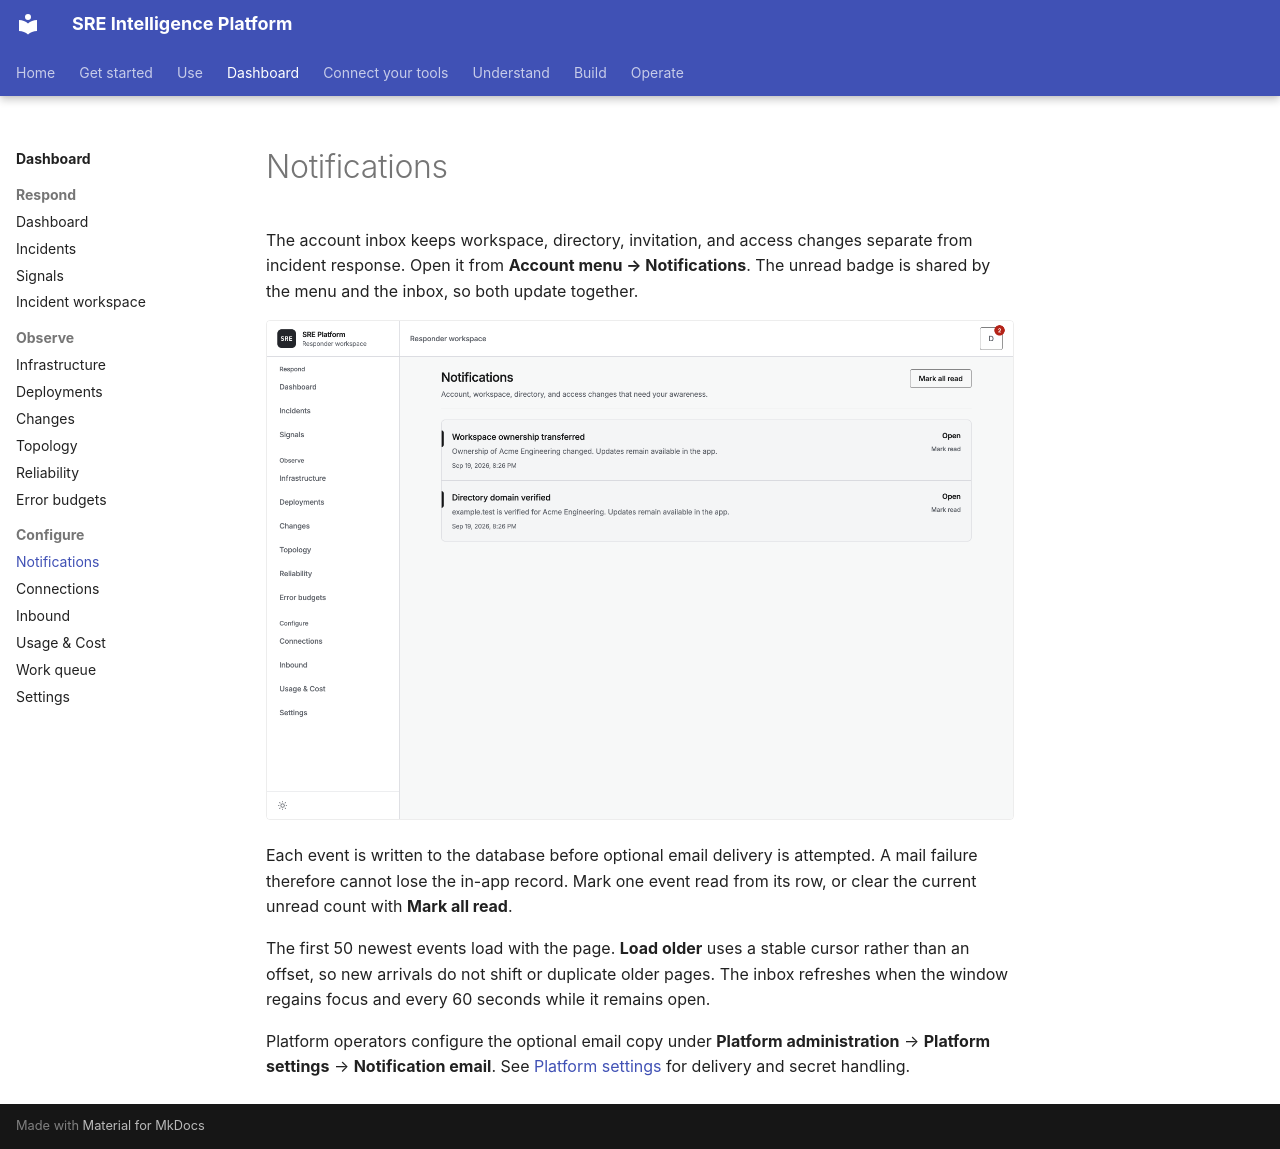

repository: chrisleekr/sre-platform · page: dashboard/notifications/index.html · generator: mkdocs

# Notifications

The account inbox keeps workspace, directory, invitation, and access changes separate from incident
response. Open it from **Account menu → Notifications**. The unread badge is shared by the menu and
the inbox, so both update together.

![The notifications inbox](../assets/screenshots/notifications-light.png#only-light)
![The notifications inbox](../assets/screenshots/notifications-dark.png#only-dark)

Each event is written to the database before optional email delivery is attempted. A mail failure
therefore cannot lose the in-app record. Mark one event read from its row, or clear the current
unread count with **Mark all read**.

The first 50 newest events load with the page. **Load older** uses a stable cursor rather than an
offset, so new arrivals do not shift or duplicate older pages. The inbox refreshes when the window
regains focus and every 60 seconds while it remains open.

Platform operators configure the optional email copy under **Platform administration** →
**Platform settings** → **Notification email**. See
[Platform settings](../operate/settings.md#notification-email) for delivery and secret handling.
